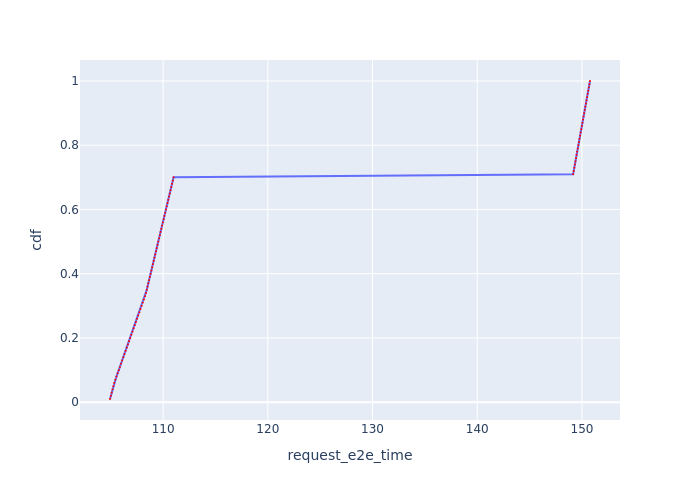

Source data for this figure (header and first rows):
Request Id, request_e2e_time, cdf
0_0, 104.9, 0.01
0_1, 105, 0.02
0_2, 105.1, 0.03
0_3, 105.2, 0.04
0_4, 105.2, 0.05
0_5, 105.3, 0.06
0_6, 105.4, 0.07
0_7, 105.5, 0.08
0_8, 105.7, 0.09
0_9, 105.8, 0.1
0_10, 105.9, 0.11
0_11, 106, 0.12
0_12, 106.1, 0.13
0_13, 106.2, 0.14
0_14, 106.3, 0.15
0_15, 106.4, 0.16
0_16, 106.5, 0.17
0_17, 106.6, 0.18
0_18, 106.7, 0.19
0_19, 106.9, 0.2
0_20, 107, 0.21
0_21, 107.1, 0.22
0_22, 107.2, 0.23
0_23, 107.3, 0.24
0_24, 107.4, 0.25
0_25, 107.5, 0.26
0_26, 107.6, 0.27
0_27, 107.7, 0.28
0_28, 107.8, 0.29
0_29, 107.9, 0.3
0_30, 108.1, 0.31
0_31, 108.2, 0.32
0_32, 108.3, 0.33
0_33, 108.4, 0.34
0_34, 108.4, 0.35
0_35, 108.5, 0.36
0_36, 108.6, 0.37
0_37, 108.7, 0.38
0_38, 108.7, 0.39
0_39, 108.8, 0.4
0_40, 108.9, 0.41
0_41, 109, 0.42
0_42, 109, 0.43
0_43, 109.1, 0.44
0_44, 109.2, 0.45
0_45, 109.2, 0.46
0_46, 109.3, 0.47
0_47, 109.4, 0.48
0_48, 109.5, 0.49
0_49, 109.5, 0.5
0_50, 109.6, 0.51
0_51, 109.7, 0.52
0_52, 109.8, 0.53
0_53, 109.8, 0.54
0_54, 109.9, 0.55
0_55, 110, 0.56
0_56, 110.1, 0.57
0_57, 110.1, 0.58
0_58, 110.2, 0.59
0_59, 110.3, 0.6
... 40 more rows
